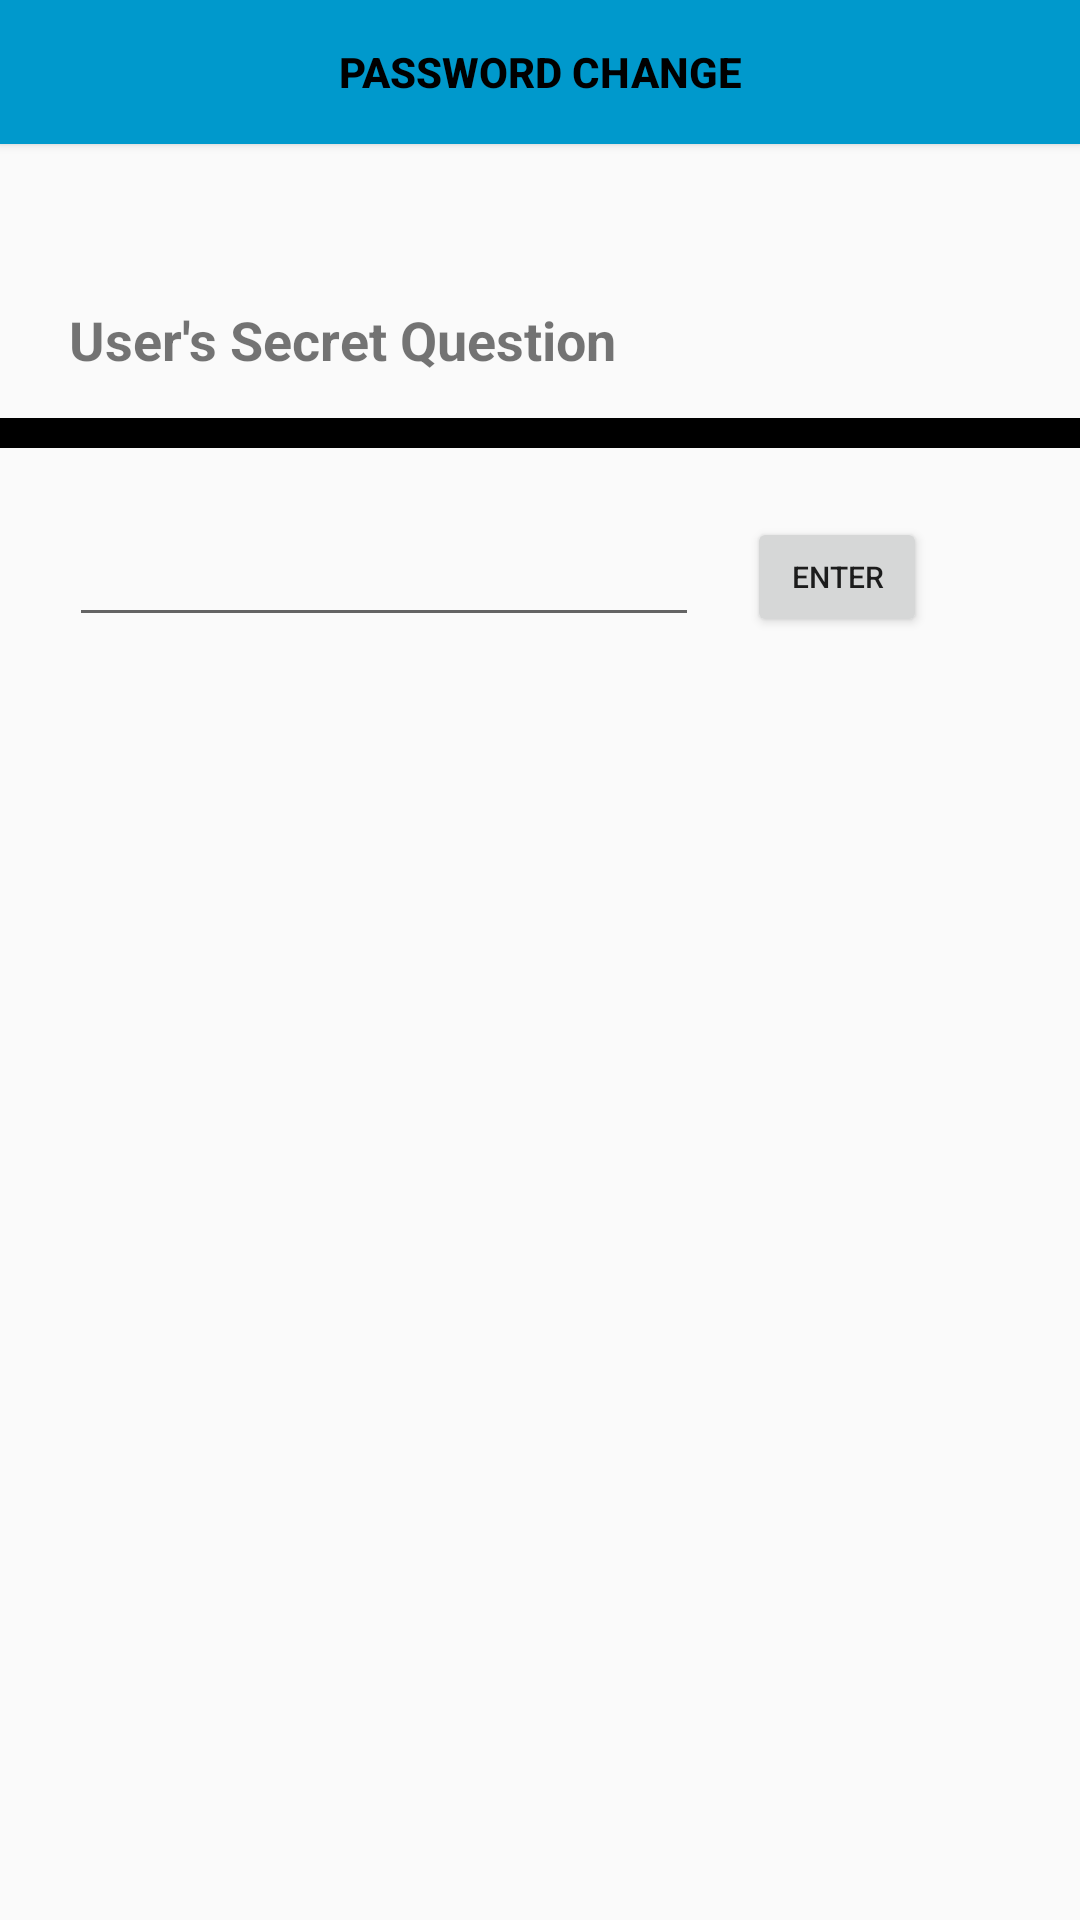

The Android layout XML behind this screen, and the referenced resources:
<!-- AndroidManifest.xml: application theme AppTheme -->
<!-- res/layout/activity_forgot_password.xml -->
<?xml version="1.0" encoding="utf-8"?>
<RelativeLayout xmlns:android="http://schemas.android.com/apk/res/android"
    xmlns:app="http://schemas.android.com/apk/res-auto"
    xmlns:tools="http://schemas.android.com/tools"
    android:layout_width="match_parent"
    android:layout_height="match_parent"
    tools:context="com.example.user.winit.ForgotPassword"
    tools:layout_editor_absoluteY="81dp">

    <Button
        android:id="@+id/forgotHeader"
        android:layout_width="match_parent"
        android:layout_height="wrap_content"
        android:layout_alignParentLeft="true"
        android:layout_alignParentStart="true"
        android:layout_alignParentTop="true"
        android:background="@android:color/holo_blue_dark"
        android:text="@string/passwordChangeHeader"
        android:textColor="@android:color/black"
        android:textStyle="bold"
        android:visibility="visible"
        tools:layout_editor_absoluteX="0dp"
        tools:layout_editor_absoluteY="0dp" />

    <TextView
        android:id="@+id/questionDisplay"
        android:layout_width="wrap_content"
        android:layout_height="wrap_content"
        android:layout_alignParentLeft="true"
        android:layout_alignParentStart="true"
        android:layout_below="@+id/forgotHeader"
        android:layout_marginLeft="23dp"
        android:layout_marginStart="23dp"
        android:layout_marginTop="53dp"
        android:text="User's Secret Question"
        android:textSize="18sp"
        android:textStyle="bold"
        tools:layout_editor_absoluteX="16dp"
        tools:layout_editor_absoluteY="83dp" />

    <ProgressBar
        android:id="@+id/justALine"
        style="@style/Widget.AppCompat.ProgressBar.Horizontal"
        android:layout_width="match_parent"
        android:layout_height="10dp"
        android:layout_alignParentLeft="true"
        android:layout_alignParentStart="true"
        android:layout_below="@+id/questionDisplay"
        android:layout_marginTop="14dp"
        android:background="@android:color/black"
        android:progress="0"
        tools:layout_editor_absoluteX="0dp"
        tools:layout_editor_absoluteY="108dp" />

    <Button
        android:id="@+id/enterAnswer"
        android:layout_width="60dp"
        android:layout_height="40dp"
        android:layout_below="@+id/justALine"
        android:layout_marginLeft="16dp"
        android:layout_marginStart="16dp"
        android:layout_marginTop="23dp"
        android:layout_toEndOf="@+id/answerField"
        android:layout_toRightOf="@+id/answerField"
        android:text="Enter"
        android:textSize="10sp"
        tools:layout_editor_absoluteX="245dp"
        tools:layout_editor_absoluteY="139dp" />

    <EditText
        android:id="@+id/answerField"
        android:layout_width="wrap_content"
        android:layout_height="wrap_content"
        android:layout_alignBottom="@+id/enterAnswer"
        android:layout_alignLeft="@+id/questionDisplay"
        android:layout_alignStart="@+id/questionDisplay"
        android:ems="10"
        android:inputType="textPassword" />

</RelativeLayout>
<!-- resources referenced by this layout -->
<resources>
  <string name="passwordChangeHeader">PASSWORD CHANGE</string>
  
      // Dropdown Lists
  <style name="AppTheme" parent="Theme.AppCompat.Light.DarkActionBar">
          
          <item name="colorPrimary">@color/colorPrimary</item>
          <item name="colorPrimaryDark">@color/colorPrimaryDark</item>
          <item name="colorAccent">@color/colorAccent</item>
  
      </style>
  <!-- not gathered from this repository: default colours our renderer supplied (Android Studio template values) -->
  <color name="colorPrimary">#FF6200EE</color>
  <color name="colorPrimaryDark">#FF3700B3</color>
  <color name="colorAccent">#FF03DAC5</color>
</resources>
